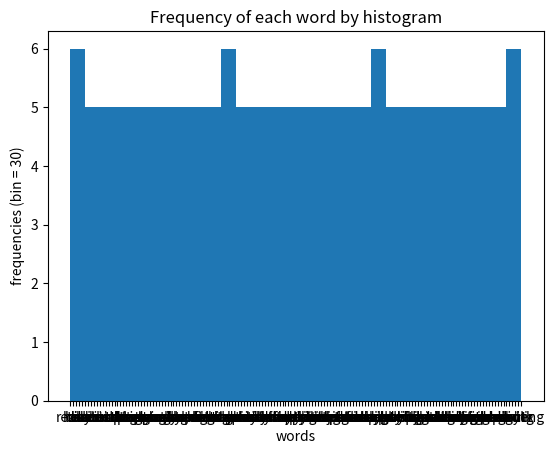

This chart was generated by the following Python code:
import matplotlib.pyplot as plt
import collections

text = 'he really did look like a tourist with a camera around his neck and a bottle of sunscreen sticking out of his tote bag the portly man sat on the terrace sipping lemonade and pretending to look at a glossy cruise brochure his sunglasses masked his eyes but I knew he wasn\'t looking at the brochure he hadn\'t turned a page for the last ten minutes as I brought him his clam chowder he coughed up a thank you and looked at me briefly I tried not to stare at the tiny scar across his left eyebrow I walked back inside with my empty tray shaking my head he looked familiar but I couldn\'t quite place him then it hit me the car accident the mysterious stranger who helped me out of my smashed car just before it exploded I rushed back to his table he was gone I moved his saucer and found his tip along with a card I am deeply indebted to you the night of your car accident I was on my way to rob a jewelry store saving your life brought things back in perspective I now live an honest life thanks to you god bless you I shivered the night of my car accident I was heading for an interview in a shady dance club seeing human kindness through his heroic gesture turned my life around and brought faith back into my life I unfolded the tip he left among the singles was a grand with a pen mark underlining in god we trust I said a silent prayer for him and got back to work smiling'
words = text.split(' ')

frequency = collections.Counter(words)
print(frequency)

fig,ax = plt.subplots(1, 1)

ax.hist(frequency, bins = 30)
ax.set_title('Frequency of each word by histogram')
ax.set_xlabel('words')
ax.set_ylabel('frequencies (bin = 30)')

plt.show()